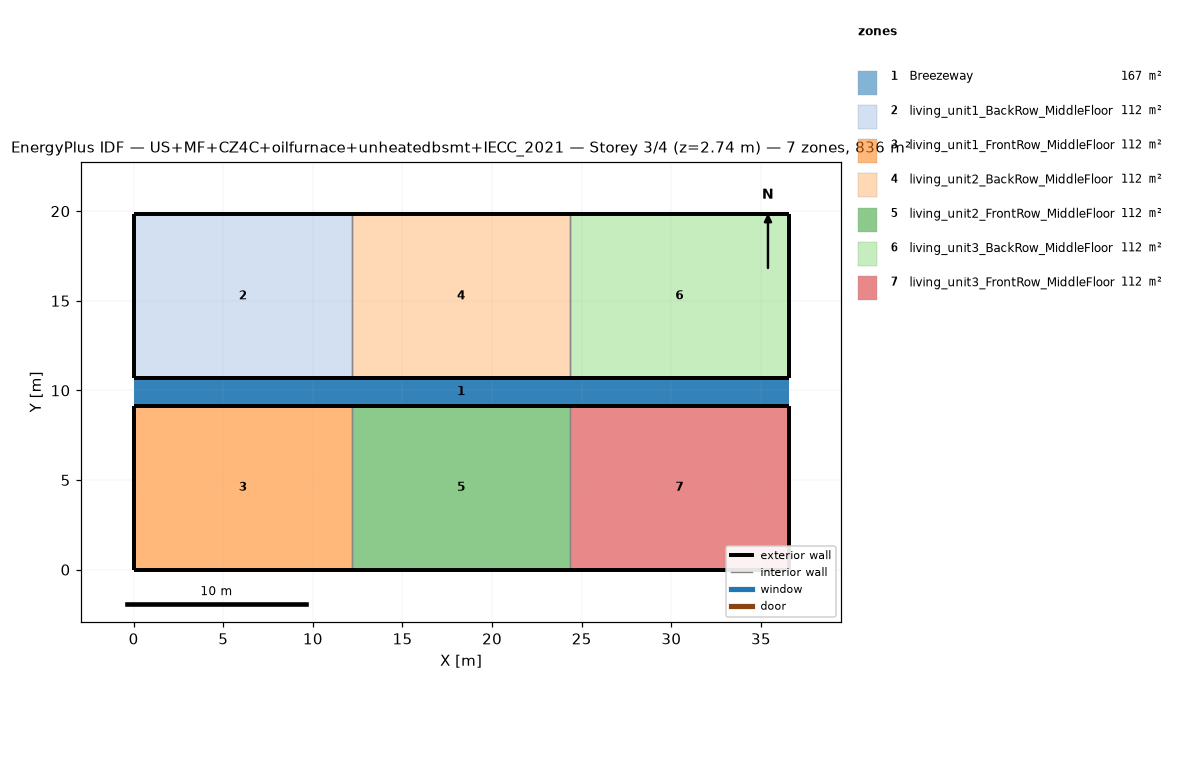
=== STOREY PLAN SPEC (per zone: floor XY polygon, exterior-wall plan segments, windows/doors) ===
zone 1: Breezeway  (167.0 m²)
  floor: (36.54, 9.16) (0.00, 9.16) (0.00, 10.68) (36.54, 10.68)
  floor: (36.54, 9.16) (0.00, 9.16) (0.00, 10.68) (36.54, 10.68)
  floor: (36.54, 9.16) (0.00, 9.16) (0.00, 10.68) (36.54, 10.68)
zone 2: living_unit1_BackRow_MiddleFloor  (111.5 m²)
  floor: (12.18, 10.68) (0.00, 10.68) (0.00, 19.84) (12.18, 19.84)
  exterior wall: (0.00, 10.68) – (12.18, 10.68)  [12.2 m]
  exterior wall: (12.18, 19.84) – (0.00, 19.84)  [12.2 m]
  exterior wall: (0.00, 19.84) – (0.00, 10.68)  [9.2 m]
  interior walls: 1
zone 3: living_unit1_FrontRow_MiddleFloor  (111.5 m²)
  floor: (12.18, 0.00) (0.00, 0.00) (0.00, 9.16) (12.18, 9.16)
  exterior wall: (0.00, 0.00) – (12.18, 0.00)  [12.2 m]
  exterior wall: (12.18, 9.16) – (0.00, 9.16)  [12.2 m]
  exterior wall: (0.00, 9.16) – (0.00, 0.00)  [9.2 m]
  interior walls: 1
zone 4: living_unit2_BackRow_MiddleFloor  (111.5 m²)
  floor: (24.36, 10.68) (12.18, 10.68) (12.18, 19.84) (24.36, 19.84)
  exterior wall: (12.18, 10.68) – (24.36, 10.68)  [12.2 m]
  exterior wall: (24.36, 19.84) – (12.18, 19.84)  [12.2 m]
  interior walls: 2
zone 5: living_unit2_FrontRow_MiddleFloor  (111.5 m²)
  floor: (24.36, 0.00) (12.18, 0.00) (12.18, 9.16) (24.36, 9.16)
  exterior wall: (12.18, 0.00) – (24.36, 0.00)  [12.2 m]
  exterior wall: (24.36, 9.16) – (12.18, 9.16)  [12.2 m]
  interior walls: 2
zone 6: living_unit3_BackRow_MiddleFloor  (111.5 m²)
  floor: (36.54, 10.68) (24.36, 10.68) (24.36, 19.84) (36.54, 19.84)
  exterior wall: (24.36, 10.68) – (36.54, 10.68)  [12.2 m]
  exterior wall: (36.54, 10.68) – (36.54, 19.84)  [9.2 m]
  exterior wall: (36.54, 19.84) – (24.36, 19.84)  [12.2 m]
  interior walls: 1
zone 7: living_unit3_FrontRow_MiddleFloor  (111.5 m²)
  floor: (36.54, 0.00) (24.36, 0.00) (24.36, 9.16) (36.54, 9.16)
  exterior wall: (24.36, 0.00) – (36.54, 0.00)  [12.2 m]
  exterior wall: (36.54, 0.00) – (36.54, 9.16)  [9.2 m]
  exterior wall: (36.54, 9.16) – (24.36, 9.16)  [12.2 m]
  interior walls: 1

=== DERIVED (storey summary) ===
Building: US+MF+CZ4C+oilfurnace+unheatedbsmt+IECC_2021
Storey: 3 of 4  (floor level z = 2.74 m)
Storey gross floor area: 836.2 m²
Zones on this storey: 7
  - Breezeway: floor 167.0 m²
  - living_unit1_BackRow_MiddleFloor: floor 111.5 m²; exterior wall 33.5 m (86.9 m²); WWR 0.0%
  - living_unit1_FrontRow_MiddleFloor: floor 111.5 m²; exterior wall 33.5 m (86.9 m²); WWR 0.0%
  - living_unit2_BackRow_MiddleFloor: floor 111.5 m²; exterior wall 24.4 m (63.1 m²); WWR 0.0%
  - living_unit2_FrontRow_MiddleFloor: floor 111.5 m²; exterior wall 24.4 m (63.1 m²); WWR 0.0%
  - living_unit3_BackRow_MiddleFloor: floor 111.5 m²; exterior wall 33.5 m (86.9 m²); WWR 0.0%
  - living_unit3_FrontRow_MiddleFloor: floor 111.5 m²; exterior wall 33.5 m (86.9 m²); WWR 0.0%
Zone adjacency (shared interzone walls):
  - living_unit1_BackRow_MiddleFloor ↔ living_unit2_BackRow_MiddleFloor
  - living_unit1_FrontRow_MiddleFloor ↔ living_unit2_FrontRow_MiddleFloor
  - living_unit2_BackRow_MiddleFloor ↔ living_unit3_BackRow_MiddleFloor
  - living_unit2_FrontRow_MiddleFloor ↔ living_unit3_FrontRow_MiddleFloor